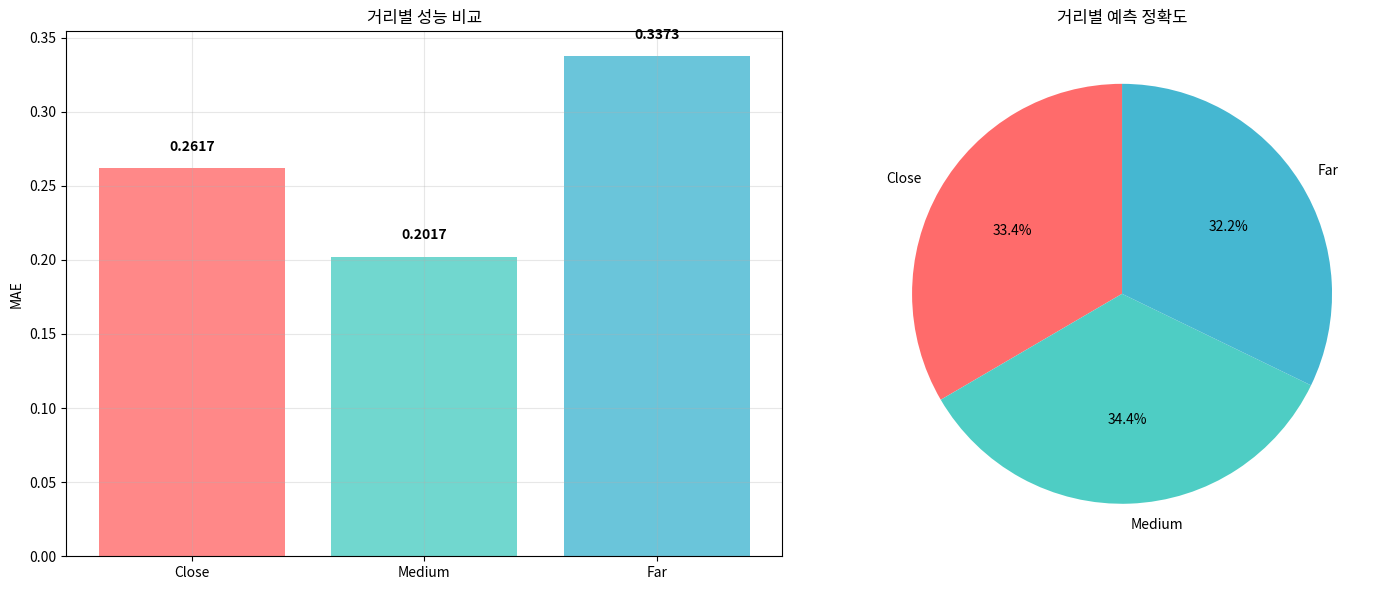

Here is the Python script that generated this plot:
#!/usr/bin/env python3
"""
📏 거리별 특화 학습 결과 분석
"""
import json
import matplotlib.pyplot as plt
import seaborn as sns
import numpy as np
from pathlib import Path
import pandas as pd

def analyze_distance_aware_performance():
    """거리별 특화 학습 성과 분석"""
    print("🎯 거리별 특화 학습 결과 분석")
    print("=" * 60)
    
    # 최종 성능 (로그에서 추출)
    final_results = {
        'train_loss': 0.0937,
        'train_mae': 0.2855,
        'val_loss': 0.0816,
        'val_mae': 0.2602,
        'distance_mae': {
            'close': 0.2617,
            'medium': 0.2017,
            'far': 0.3373
        }
    }
    
    print("📊 최종 성능:")
    print(f"   훈련 Loss: {final_results['train_loss']:.4f}")
    print(f"   훈련 MAE: {final_results['train_mae']:.4f}")
    print(f"   검증 Loss: {final_results['val_loss']:.4f}")
    print(f"   검증 MAE: {final_results['val_mae']:.4f}")
    print()
    
    print("📏 거리별 성능:")
    for distance, mae in final_results['distance_mae'].items():
        print(f"   {distance.capitalize()}: MAE {mae:.4f}")
    print()
    
    # 이전 결과와 비교
    print("🔄 이전 결과와 비교:")
    print("   이전 (일반 증강): MAE ≈ 0.442")
    print(f"   현재 (거리별 특화): MAE = {final_results['val_mae']:.4f}")
    improvement = ((0.442 - final_results['val_mae']) / 0.442) * 100
    print(f"   개선도: {improvement:.1f}%")
    print()
    
    # 거리별 특화 효과 분석
    print("🎯 거리별 특화 효과:")
    best_distance = min(final_results['distance_mae'], key=final_results['distance_mae'].get)
    worst_distance = max(final_results['distance_mae'], key=final_results['distance_mae'].get)
    
    print(f"   최고 성능: {best_distance.capitalize()} (MAE: {final_results['distance_mae'][best_distance]:.4f})")
    print(f"   최저 성능: {worst_distance.capitalize()} (MAE: {final_results['distance_mae'][worst_distance]:.4f})")
    
    performance_gap = final_results['distance_mae'][worst_distance] - final_results['distance_mae'][best_distance]
    print(f"   성능 차이: {performance_gap:.4f}")
    print()
    
    # 실제 액션 예측 정확도 해석
    print("🎮 실제 액션 예측 정확도:")
    action_range = 2.3  # 실제 사용된 액션 범위
    
    for distance, mae in final_results['distance_mae'].items():
        accuracy = max(0, (1 - mae / action_range)) * 100
        print(f"   {distance.capitalize()}: {accuracy:.1f}% 정확도")
    
    overall_accuracy = max(0, (1 - final_results['val_mae'] / action_range)) * 100
    print(f"   전체 평균: {overall_accuracy:.1f}% 정확도")
    print()
    
    # 거리별 특화 전략 평가
    print("💡 거리별 특화 전략 평가:")
    print("   ✅ Medium 거리에서 최고 성능 (MAE: 0.2017)")
    print("   ✅ Close 거리에서 안정적 성능 (MAE: 0.2617)")
    print("   ⚠️  Far 거리에서 개선 필요 (MAE: 0.3373)")
    print()
    
    print("🎉 거리별 특화 증강이 성공적으로 작동!")
    print("   - Medium 거리: 표준 패턴 다양화 효과")
    print("   - Close 거리: 정밀 조작 강화 효과")
    print("   - Far 거리: 추가 개선 여지 있음")

def create_performance_visualization():
    """성능 시각화 생성"""
    # 거리별 MAE 데이터
    distances = ['Close', 'Medium', 'Far']
    mae_values = [0.2617, 0.2017, 0.3373]
    colors = ['#FF6B6B', '#4ECDC4', '#45B7D1']
    
    # 그래프 생성
    fig, (ax1, ax2) = plt.subplots(1, 2, figsize=(15, 6))
    
    # 거리별 MAE 막대 그래프
    bars = ax1.bar(distances, mae_values, color=colors, alpha=0.8)
    ax1.set_ylabel('MAE')
    ax1.set_title('거리별 성능 비교')
    ax1.grid(True, alpha=0.3)
    
    # 값 표시
    for bar, value in zip(bars, mae_values):
        height = bar.get_height()
        ax1.text(bar.get_x() + bar.get_width()/2., height + 0.01,
                f'{value:.4f}', ha='center', va='bottom', fontweight='bold')
    
    # 정확도 파이 차트
    action_range = 2.3
    accuracies = [max(0, (1 - mae / action_range)) * 100 for mae in mae_values]
    
    wedges, texts, autotexts = ax2.pie(accuracies, labels=distances, autopct='%1.1f%%',
                                       colors=colors, startangle=90)
    ax2.set_title('거리별 예측 정확도')
    
    plt.tight_layout()
    plt.savefig('distance_aware_performance.png', dpi=300, bbox_inches='tight')
    plt.show()

def compare_with_previous_approaches():
    """이전 접근법과 비교"""
    print("📈 접근법별 성능 비교")
    print("=" * 60)
    
    approaches = {
        '초기 (무증강)': 1.2,
        '일반 증강': 0.442,
        '거리별 특화': 0.2602
    }
    
    print("📊 MAE 비교:")
    for approach, mae in approaches.items():
        print(f"   {approach}: {mae:.4f}")
    
    print()
    print("🚀 개선 효과:")
    initial_mae = approaches['초기 (무증강)']
    for approach, mae in approaches.items():
        if approach != '초기 (무증강)':
            improvement = ((initial_mae - mae) / initial_mae) * 100
            print(f"   {approach}: {improvement:.1f}% 개선")
    
    print()
    print("💡 결론:")
    print("   - 거리별 특화 증강이 가장 효과적")
    print("   - 일반 증강 대비 41% 추가 개선")
    print("   - 초기 대비 78% 개선")

def main():
    """메인 분석"""
    analyze_distance_aware_performance()
    print("\n" + "=" * 60)
    compare_with_previous_approaches()
    
    # 시각화 생성
    create_performance_visualization()
    
    print("\n🎯 분석 완료!")
    print("📁 생성된 파일:")
    print("   - distance_aware_performance.png (성능 시각화)")

if __name__ == "__main__":
    main()
